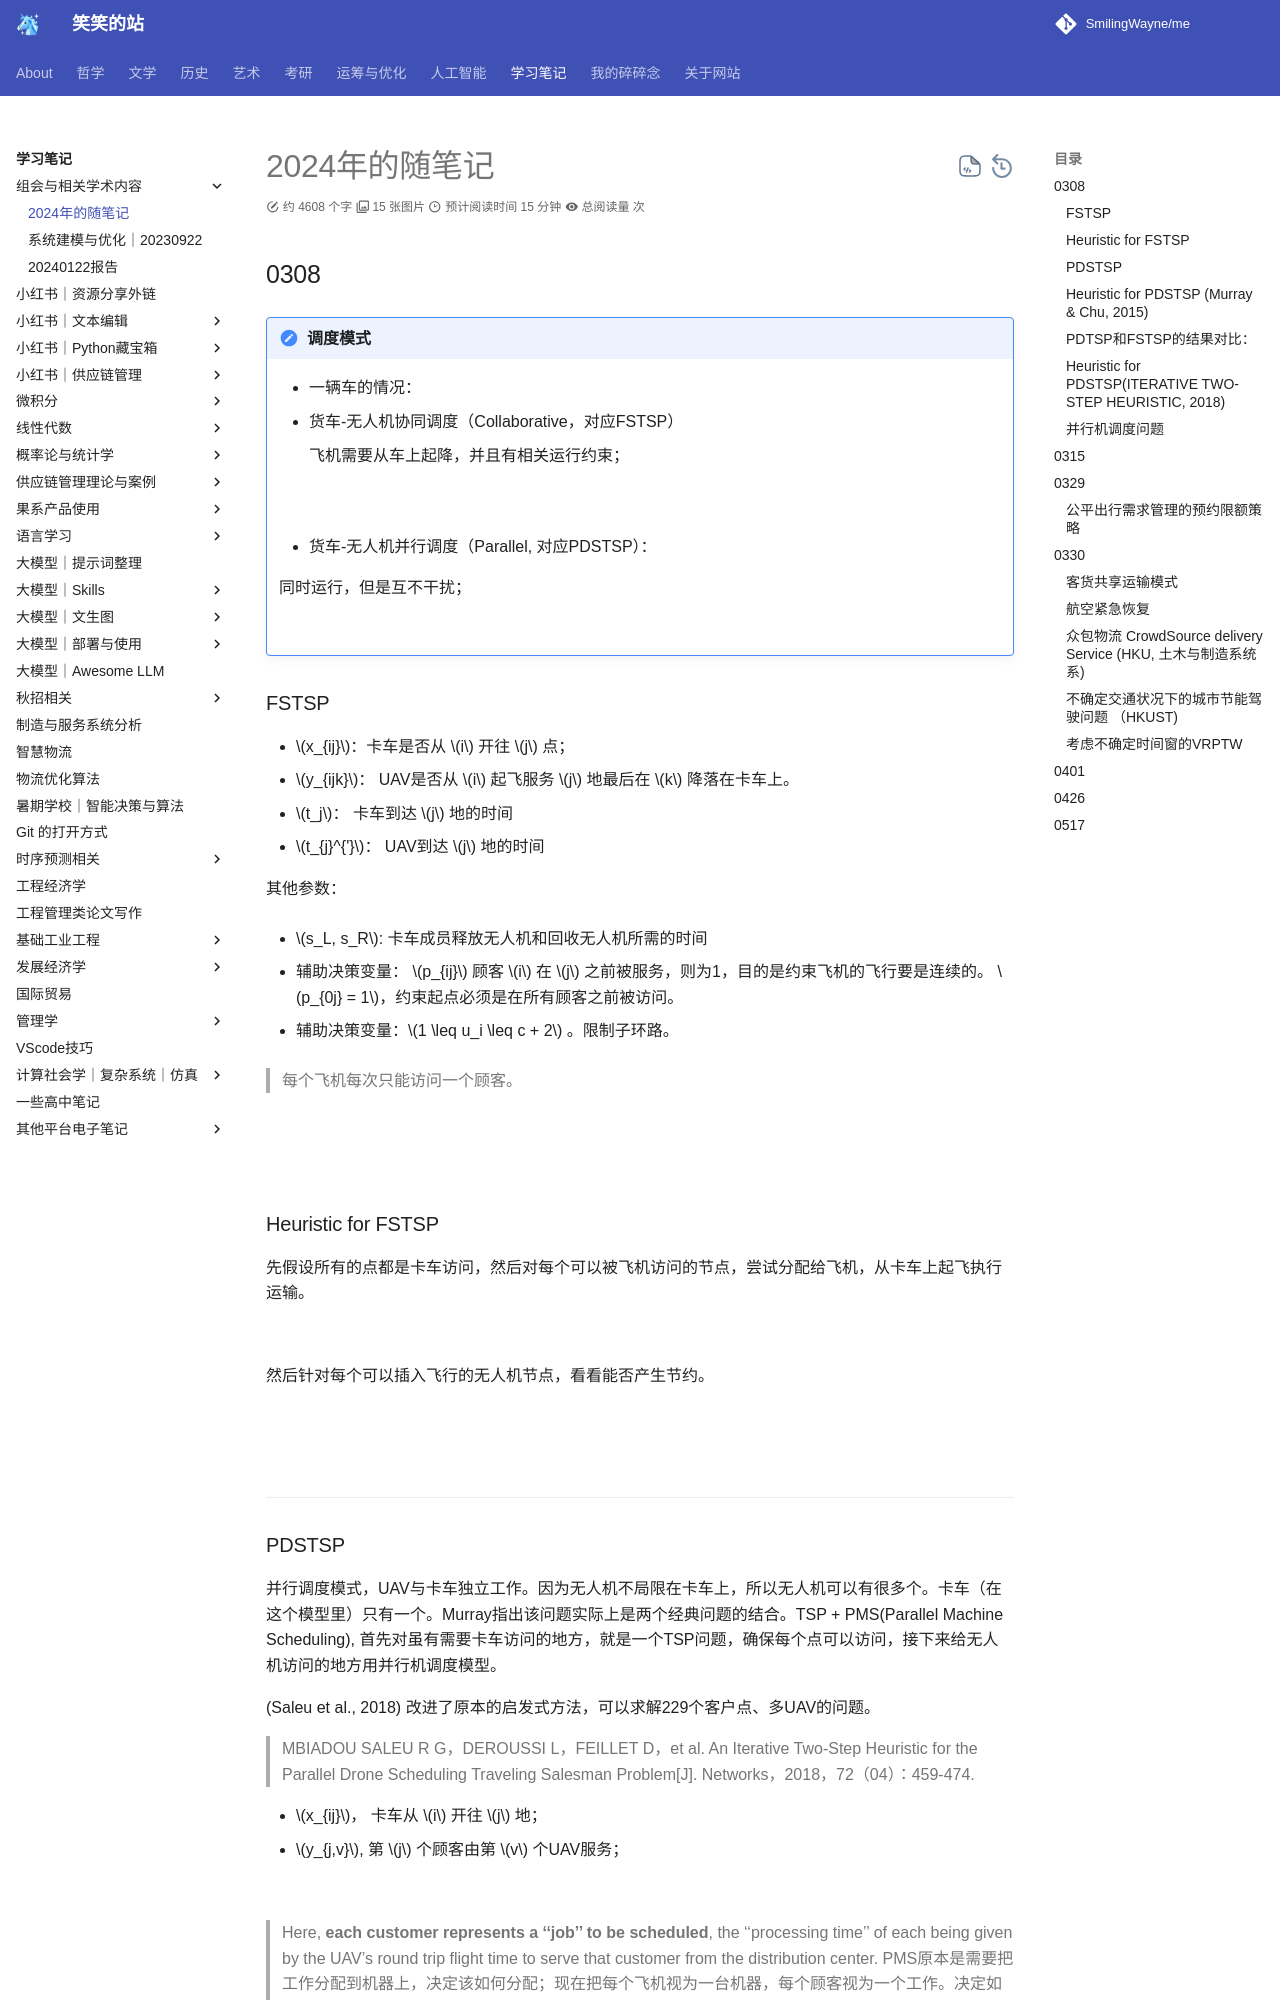

repository: SmilingWayne/me · page: Study/TeamMeeting/Collected_notes/index.html · generator: mkdocs

# 2024年的随笔记

## 0308 

!!! note "调度模式"

    - 一辆车的情况：
      - 货车-无人机协同调度（Collaborative，对应FSTSP）

        飞机需要从车上起降，并且有相关运行约束；

      ![](https://cdn.jsdelivr.net/gh/SmilingWayne/picsrepo/202403042210041.png)

      
       - 货车-无人机并行调度（Parallel, 对应PDSTSP）：

       同时运行，但是互不干扰；

      ![](https://cdn.jsdelivr.net/gh/SmilingWayne/picsrepo/202403042208847.png)




### FSTSP

- $x_{ij}$：卡车是否从 $i$ 开往 $j$ 点；
- $y_{ijk}$： UAV是否从 $i$ 起飞服务 $j$ 地最后在 $k$ 降落在卡车上。
- $t_j$： 卡车到达 $j$ 地的时间
- $t_{j}^{'}$： UAV到达 $j$ 地的时间

其他参数：

- $s_L, s_R$: 卡车成员释放无人机和回收无人机所需的时间

- 辅助决策变量： $p_{ij}$ 顾客 $i$ 在 $j$ 之前被服务，则为1，目的是约束飞机的飞行要是连续的。 $p_{0j} = 1$，约束起点必须是在所有顾客之前被访问。

- 辅助决策变量：$1 \leq u_i \leq c + 2$ 。限制子环路。

> 每个飞机每次只能访问一个顾客。



![](https://cdn.jsdelivr.net/gh/SmilingWayne/picsrepo/202403061443287.png)

![](https://cdn.jsdelivr.net/gh/SmilingWayne/picsrepo/202403061443109.png)


### Heuristic for FSTSP 

先假设所有的点都是卡车访问，然后对每个可以被飞机访问的节点，尝试分配给飞机，从卡车上起飞执行运输。

![](https://cdn.jsdelivr.net/gh/SmilingWayne/picsrepo/202403071642702.png)

然后针对每个可以插入飞行的无人机节点，看看能否产生节约。

![](https://cdn.jsdelivr.net/gh/SmilingWayne/picsrepo/202403071658680.png)

![](https://cdn.jsdelivr.net/gh/SmilingWayne/picsrepo/202403071701593.png)

-------
